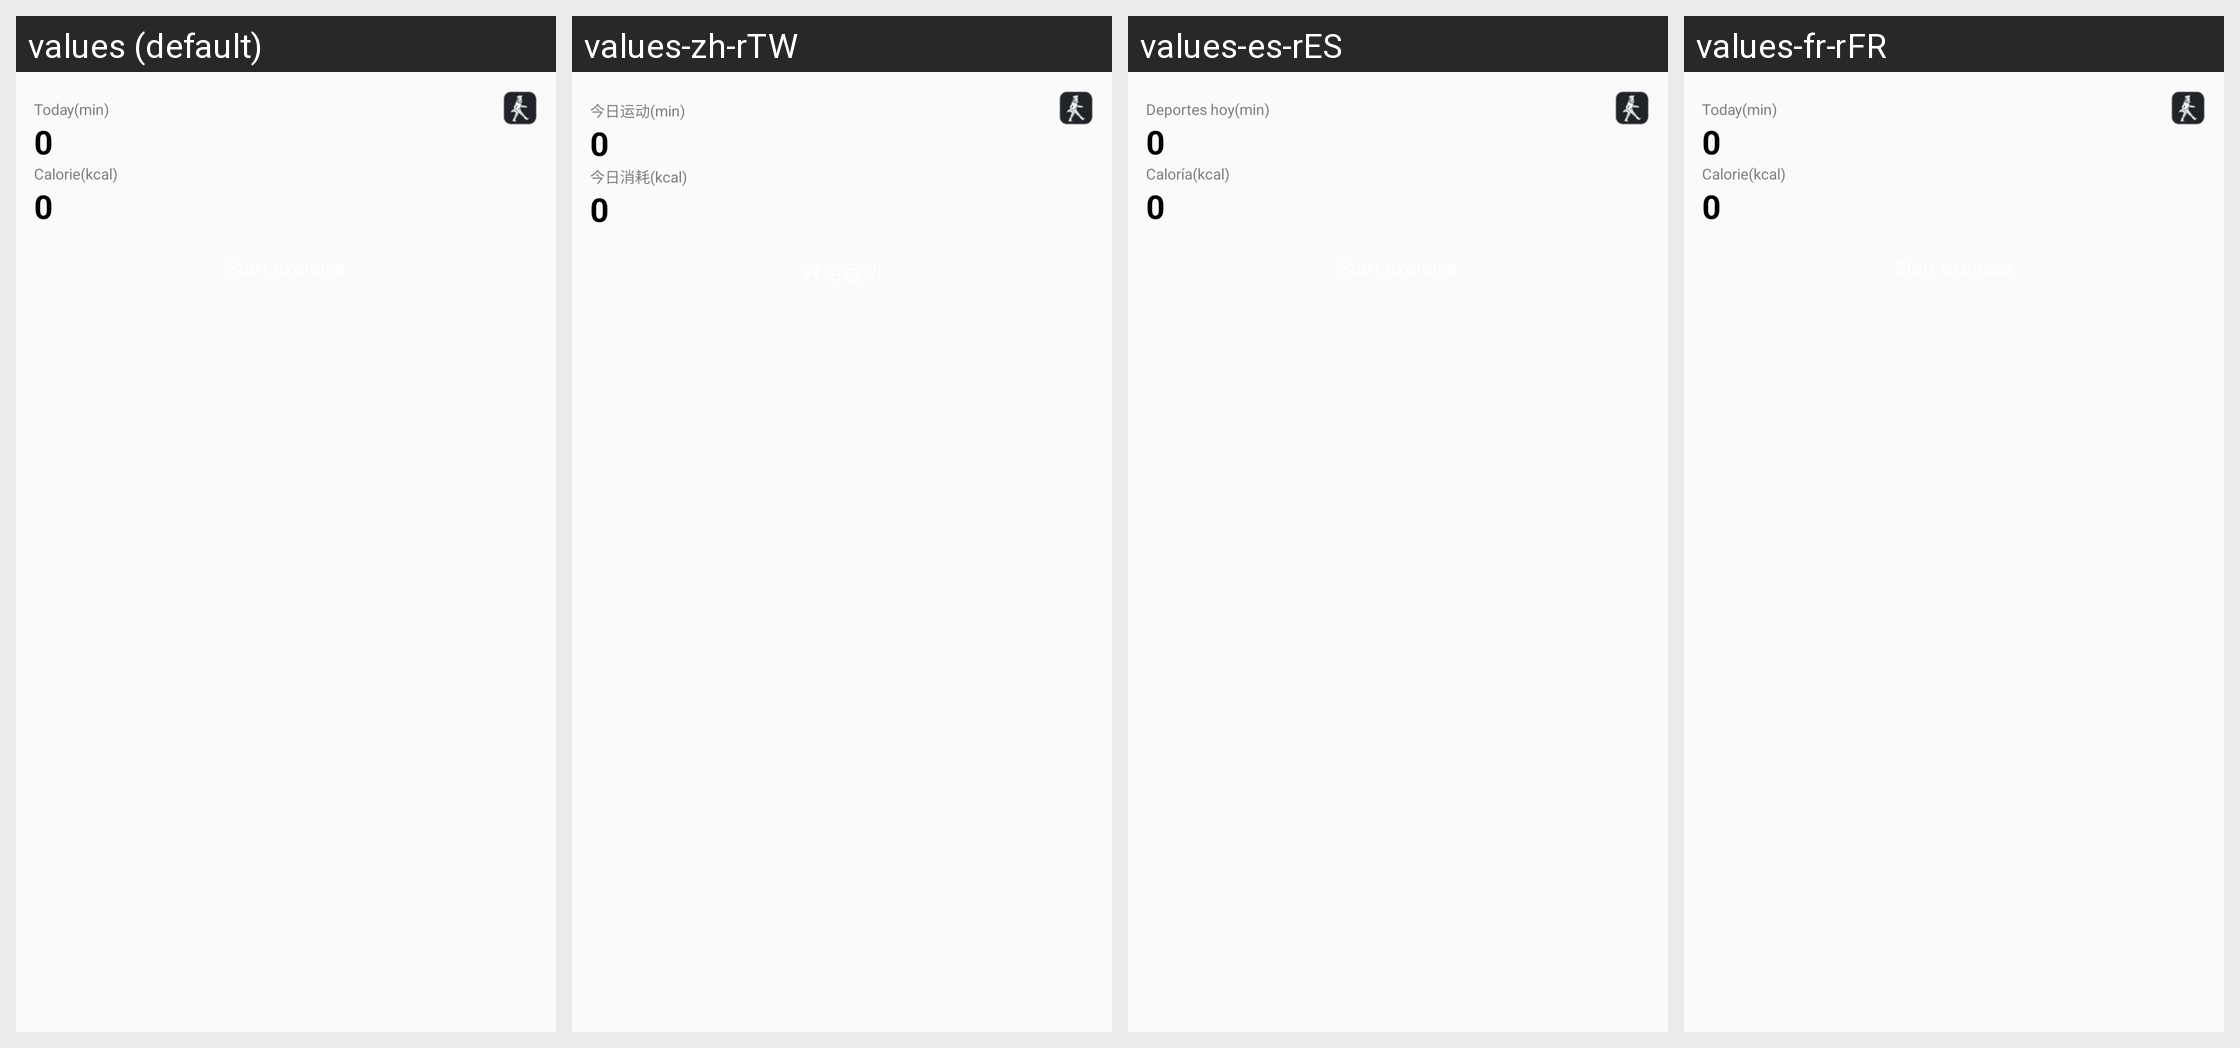

Strings drawn on this Android screen and how each of the app's shown locales translates them:
Android screen res/layout/home_widget_sport_go.xml rendered under 4 locales, left to right: values (default), values-zh-rTW, values-es-rES, values-fr-rFR. Device: Nexus 5 (rendered at 1080×1920; each locale shown at half size, 540×960, under a caption strip naming it); theme Theme.MaterialComponents.DayNight.NoActionBar.
Other locales in the repository, not shown: values-af, values-am, values-ar, values-ar-rAE, values-as, values-az, values-be, values-bg, values-bn, values-bs, values-ca, values-cs, values-cs-rCZ, values-da, values-de, values-de-rDE, values-el, values-en, values-en-rAU, values-en-rGB, values-en-rUS, values-es, values-es-rUS, values-et, values-eu, values-fa, values-fi, values-fr, values-fr-rCA, values-gl, values-gu, values-hi, values-hi-rIN, values-hr, values-hu, values-hu-rHU, values-hy, values-in, values-is, values-it, values-it-rIT, values-iw, values-ja, values-ja-rJP, values-ka, values-kk, values-kk-rKZ, values-km, values-kn, values-ko, values-ko-rKR, values-ky, values-lo, values-lt, values-lv, values-mai, values-mi, values-mk, values-ml, values-mn, values-mr, values-ms, values-my, values-nb, values-nb-rNO, values-ne, values-nl, values-nl-rNL, values-or, values-pa, values-pl, values-pl-rPL, values-pt, values-pt-rBR, values-pt-rPT, values-ro, values-ru, values-ru-rRU, values-si, values-sk, values-sl, values-sq, values-sr, values-sv, values-sv-rSE, values-sw, values-ta, values-te, values-th, values-tl, values-tr, values-tr-rTR, values-ug, values-uk, values-ur, values-uz, values-vi, values-vi-rVN, values-zh, values-zh-rCN, values-zh-rHK, values-zu.
Strings drawn on this screen, with the default value and each locale's value (text and hints the layout hard-codes, and strings that could not be matched under every locale, appear in the picture but are not listed):

today_unit
  values: Today(min)
  values-zh-rTW: 今日运动(min)
  values-es-rES: Deportes hoy(min)
  values-fr-rFR: Today(min)

today_cal
  values: Calorie(kcal)
  values-zh-rTW: 今日消耗(kcal)
  values-es-rES: Caloría(kcal)
  values-fr-rFR: Calorie(kcal)
